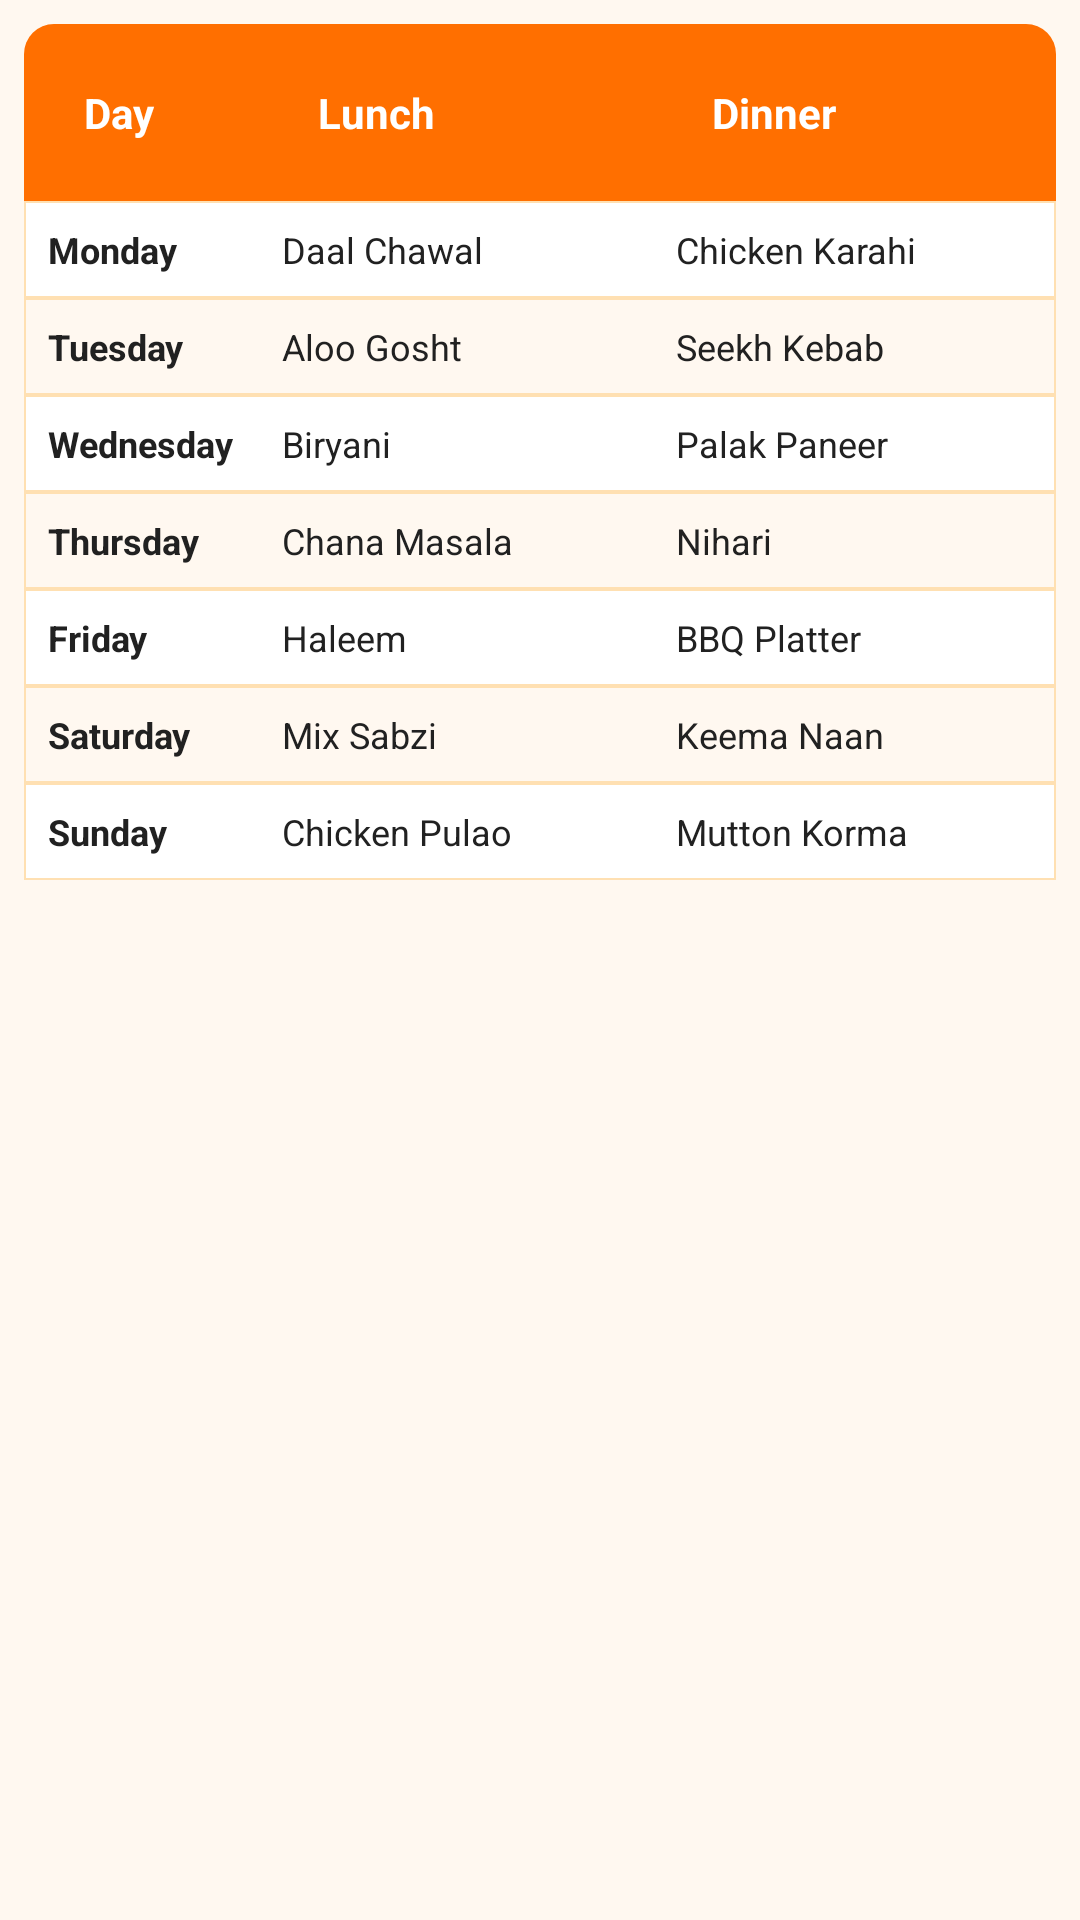

Android layout source for this screen:
<!-- AndroidManifest.xml: application theme Theme.SmartRasoi -->
<!-- res/layout/layout_meal_plan_table.xml -->
<?xml version="1.0" encoding="utf-8"?>
<TableLayout
    xmlns:android="http://schemas.android.com/apk/res/android"
    android:layout_width="match_parent"
    android:layout_height="wrap_content"
    android:stretchColumns="1,2"
    android:shrinkColumns="0"
    android:padding="@dimen/spacing_sm">

    
    <TableRow
        android:background="@drawable/bg_table_header"
        android:padding="@dimen/spacing_md">

        <TextView
            android:layout_width="wrap_content"
            android:layout_height="wrap_content"
            android:padding="@dimen/spacing_sm"
            android:text="Day"
            android:textColor="@color/colorTextOnPrimary"
            android:textSize="@dimen/text_body"
            android:textStyle="bold" />

        <TextView
            android:layout_width="wrap_content"
            android:layout_height="wrap_content"
            android:padding="@dimen/spacing_sm"
            android:text="Lunch"
            android:textColor="@color/colorTextOnPrimary"
            android:textSize="@dimen/text_body"
            android:textStyle="bold" />

        <TextView
            android:layout_width="wrap_content"
            android:layout_height="wrap_content"
            android:padding="@dimen/spacing_sm"
            android:text="Dinner"
            android:textColor="@color/colorTextOnPrimary"
            android:textSize="@dimen/text_body"
            android:textStyle="bold" />
    </TableRow>

    
    <TableRow android:background="@drawable/bg_table_row_even">
        <TextView
            android:layout_width="wrap_content"
            android:layout_height="wrap_content"
            android:padding="@dimen/spacing_sm"
            android:text="@string/day_monday"
            android:textColor="@color/colorTextPrimary"
            android:textSize="@dimen/text_small"
            android:textStyle="bold" />

        <TextView
            android:layout_width="wrap_content"
            android:layout_height="wrap_content"
            android:padding="@dimen/spacing_sm"
            android:text="Daal Chawal"
            android:textColor="@color/colorTextPrimary"
            android:textSize="@dimen/text_small" />

        <TextView
            android:layout_width="wrap_content"
            android:layout_height="wrap_content"
            android:padding="@dimen/spacing_sm"
            android:text="Chicken Karahi"
            android:textColor="@color/colorTextPrimary"
            android:textSize="@dimen/text_small" />
    </TableRow>

    
    <TableRow android:background="@drawable/bg_table_row_odd">
        <TextView
            android:layout_width="wrap_content"
            android:layout_height="wrap_content"
            android:padding="@dimen/spacing_sm"
            android:text="@string/day_tuesday"
            android:textColor="@color/colorTextPrimary"
            android:textSize="@dimen/text_small"
            android:textStyle="bold" />

        <TextView
            android:layout_width="wrap_content"
            android:layout_height="wrap_content"
            android:padding="@dimen/spacing_sm"
            android:text="Aloo Gosht"
            android:textColor="@color/colorTextPrimary"
            android:textSize="@dimen/text_small" />

        <TextView
            android:layout_width="wrap_content"
            android:layout_height="wrap_content"
            android:padding="@dimen/spacing_sm"
            android:text="Seekh Kebab"
            android:textColor="@color/colorTextPrimary"
            android:textSize="@dimen/text_small" />
    </TableRow>

    
    <TableRow android:background="@drawable/bg_table_row_even">
        <TextView
            android:layout_width="wrap_content"
            android:layout_height="wrap_content"
            android:padding="@dimen/spacing_sm"
            android:text="@string/day_wednesday"
            android:textColor="@color/colorTextPrimary"
            android:textSize="@dimen/text_small"
            android:textStyle="bold" />

        <TextView
            android:layout_width="wrap_content"
            android:layout_height="wrap_content"
            android:padding="@dimen/spacing_sm"
            android:text="Biryani"
            android:textColor="@color/colorTextPrimary"
            android:textSize="@dimen/text_small" />

        <TextView
            android:layout_width="wrap_content"
            android:layout_height="wrap_content"
            android:padding="@dimen/spacing_sm"
            android:text="Palak Paneer"
            android:textColor="@color/colorTextPrimary"
            android:textSize="@dimen/text_small" />
    </TableRow>

    
    <TableRow android:background="@drawable/bg_table_row_odd">
        <TextView
            android:layout_width="wrap_content"
            android:layout_height="wrap_content"
            android:padding="@dimen/spacing_sm"
            android:text="@string/day_thursday"
            android:textColor="@color/colorTextPrimary"
            android:textSize="@dimen/text_small"
            android:textStyle="bold" />

        <TextView
            android:layout_width="wrap_content"
            android:layout_height="wrap_content"
            android:padding="@dimen/spacing_sm"
            android:text="Chana Masala"
            android:textColor="@color/colorTextPrimary"
            android:textSize="@dimen/text_small" />

        <TextView
            android:layout_width="wrap_content"
            android:layout_height="wrap_content"
            android:padding="@dimen/spacing_sm"
            android:text="Nihari"
            android:textColor="@color/colorTextPrimary"
            android:textSize="@dimen/text_small" />
    </TableRow>

    
    <TableRow android:background="@drawable/bg_table_row_even">
        <TextView
            android:layout_width="wrap_content"
            android:layout_height="wrap_content"
            android:padding="@dimen/spacing_sm"
            android:text="@string/day_friday"
            android:textColor="@color/colorTextPrimary"
            android:textSize="@dimen/text_small"
            android:textStyle="bold" />

        <TextView
            android:layout_width="wrap_content"
            android:layout_height="wrap_content"
            android:padding="@dimen/spacing_sm"
            android:text="Haleem"
            android:textColor="@color/colorTextPrimary"
            android:textSize="@dimen/text_small" />

        <TextView
            android:layout_width="wrap_content"
            android:layout_height="wrap_content"
            android:padding="@dimen/spacing_sm"
            android:text="BBQ Platter"
            android:textColor="@color/colorTextPrimary"
            android:textSize="@dimen/text_small" />
    </TableRow>

    
    <TableRow android:background="@drawable/bg_table_row_odd">
        <TextView
            android:layout_width="wrap_content"
            android:layout_height="wrap_content"
            android:padding="@dimen/spacing_sm"
            android:text="@string/day_saturday"
            android:textColor="@color/colorTextPrimary"
            android:textSize="@dimen/text_small"
            android:textStyle="bold" />

        <TextView
            android:layout_width="wrap_content"
            android:layout_height="wrap_content"
            android:padding="@dimen/spacing_sm"
            android:text="Mix Sabzi"
            android:textColor="@color/colorTextPrimary"
            android:textSize="@dimen/text_small" />

        <TextView
            android:layout_width="wrap_content"
            android:layout_height="wrap_content"
            android:padding="@dimen/spacing_sm"
            android:text="Keema Naan"
            android:textColor="@color/colorTextPrimary"
            android:textSize="@dimen/text_small" />
    </TableRow>

    
    <TableRow android:background="@drawable/bg_table_row_even">
        <TextView
            android:layout_width="wrap_content"
            android:layout_height="wrap_content"
            android:padding="@dimen/spacing_sm"
            android:text="@string/day_sunday"
            android:textColor="@color/colorTextPrimary"
            android:textSize="@dimen/text_small"
            android:textStyle="bold" />

        <TextView
            android:layout_width="wrap_content"
            android:layout_height="wrap_content"
            android:padding="@dimen/spacing_sm"
            android:text="Chicken Pulao"
            android:textColor="@color/colorTextPrimary"
            android:textSize="@dimen/text_small" />

        <TextView
            android:layout_width="wrap_content"
            android:layout_height="wrap_content"
            android:padding="@dimen/spacing_sm"
            android:text="Mutton Korma"
            android:textColor="@color/colorTextPrimary"
            android:textSize="@dimen/text_small" />
    </TableRow>

</TableLayout>
<!-- resources referenced by this layout -->
<resources>
  <color name="colorTextOnPrimary">#FFFFFF</color>
  <color name="colorTextPrimary">#212121</color>
  <dimen name="spacing_md">12dp</dimen>
  <dimen name="spacing_sm">8dp</dimen>
  <dimen name="text_body">14sp</dimen>
  <dimen name="text_small">12sp</dimen>
  <!-- drawable bg_table_header (drawable) -->
  <?xml version="1.0" encoding="utf-8"?>
  <shape xmlns:android="http://schemas.android.com/apk/res/android"
      android:shape="rectangle">
      <solid android:color="@color/colorTableHeader" />
      <corners
          android:topLeftRadius="@dimen/radius_md"
          android:topRightRadius="@dimen/radius_md" />
  </shape>
  <!-- drawable bg_table_row_even (drawable) -->
  <?xml version="1.0" encoding="utf-8"?>
  <shape xmlns:android="http://schemas.android.com/apk/res/android"
      android:shape="rectangle">
      <solid android:color="@color/colorTableRowEven" />
      <stroke
          android:width="0.5dp"
          android:color="@color/colorTableBorder" />
  </shape>
  <!-- drawable bg_table_row_odd (drawable) -->
  <?xml version="1.0" encoding="utf-8"?>
  <shape xmlns:android="http://schemas.android.com/apk/res/android"
      android:shape="rectangle">
      <solid android:color="@color/colorTableRowOdd" />
      <stroke
          android:width="0.5dp"
          android:color="@color/colorTableBorder" />
  </shape>
  <string name="day_friday">Friday</string>
  <string name="day_monday">Monday</string>
  <string name="day_saturday">Saturday</string>
  <string name="day_sunday">Sunday</string>
  <string name="day_thursday">Thursday</string>
  <string name="day_tuesday">Tuesday</string>
  <string name="day_wednesday">Wednesday</string>
  <style name="Theme.SmartRasoi" parent="Theme.MaterialComponents.Light.NoActionBar">
          <item name="colorPrimary">@color/colorPrimary</item>
          <item name="colorPrimaryDark">@color/colorPrimaryDark</item>
          <item name="colorAccent">@color/colorAccent</item>
          <item name="android:windowBackground">@color/colorBackground</item>
          <item name="android:statusBarColor">@color/colorPrimaryDark</item>
      </style>
  <color name="colorTableHeader">#FF6F00</color>
  <dimen name="radius_md">10dp</dimen>
  <color name="colorTableRowEven">#FFFFFF</color>
  <color name="colorTableBorder">#FFE0B2</color>
  <color name="colorTableRowOdd">#FFF8F0</color>
  <color name="colorPrimary">#FF6F00</color>
  <color name="colorPrimaryDark">#E65100</color>
  <color name="colorAccent">#FF9800</color>
  <color name="colorBackground">#FFF8F0</color>
</resources>
